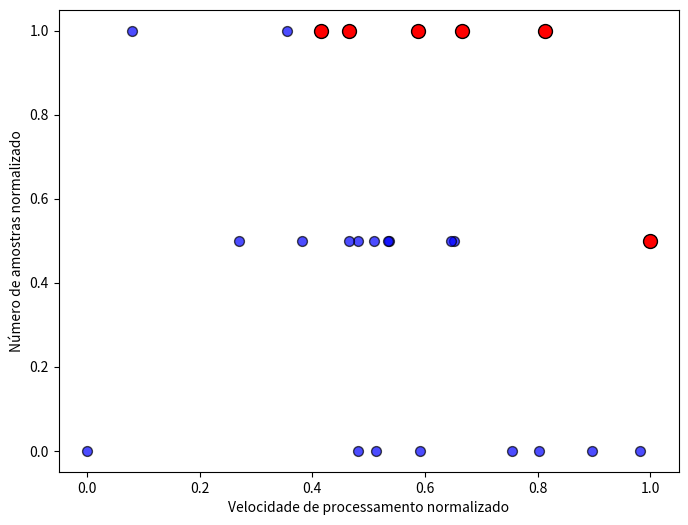
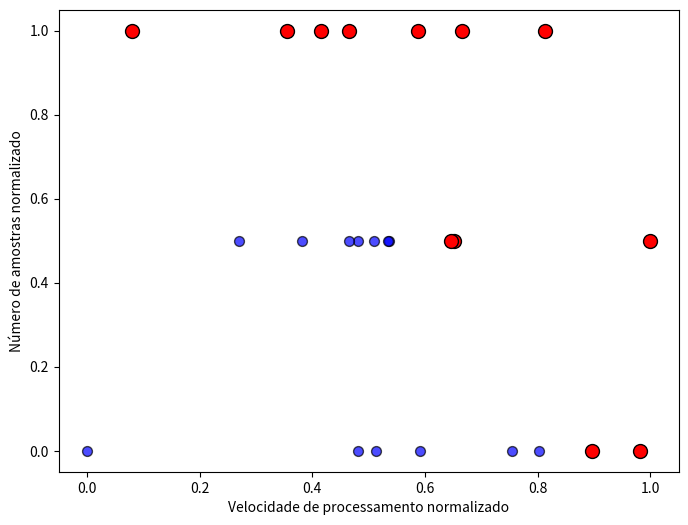
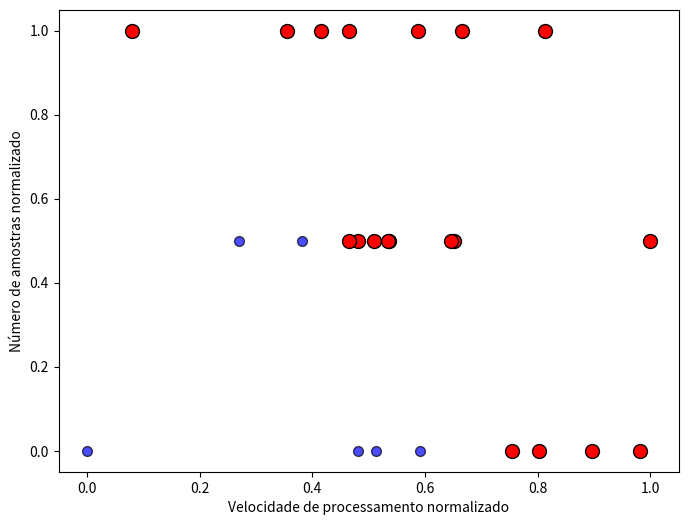

The matplotlib source for these figures, in order:
import random
from collections import Counter
import matplotlib.pyplot as plt
import math
CLIENTS_TO_INCLUDE=[6,12,19]

#samples = {
#  '0': 5923,
#  '1': 6742,
#  '2': 5958,
#  '3': 6131,
#  '4': 5842,
#  '5': 5421,
#  '6': 5918,
#  '7': 6265,
#  '8': 5851,
#  '9': 5949,
#}
#
#
#
## Create a list of 25 clients initialized with '0'
#clients = []
#for i in range(1,26):
#  fake_index = (i - 1) % 5 + 1 
#  if (fake_index == 1):
#    client = {'index':i, 'num_samples':(samples['0']+samples['1'])//5, 'speed':20, 'final_num_samples':(samples['0']+samples['1'])//5} ### K: 25 clients.
#  if (fake_index == 2):
#    client = {'index':i, 'num_samples':(samples['2']+samples['3'])//5, 'speed':20, 'final_num_samples':(samples['2']+samples['3'])//5} ### K: 25 clients.
#  if (fake_index == 3):
#    client = {'index':i, 'num_samples':(samples['4']+samples['5'])//5, 'speed':20, 'final_num_samples':(samples['4']+samples['5'])//5} ### K: 25 clients.
#  if (fake_index == 4):
#    client = {'index':i, 'num_samples':(samples['6']+samples['7'])//5, 'speed':20, 'final_num_samples':(samples['6']+samples['7'])//5} ### K: 25 clients.
#  if (fake_index == 5):
#    client = {'index':i, 'num_samples':(samples['8']+samples['9'])//5, 'speed':20, 'final_num_samples':(samples['8']+samples['9'])//5} ### K: 25 clients.
#
#  ### randomly augment the dataset
#  multiplier = random.gauss(1.5, 0.25)  # Mean = 1.5, Standard deviation = 0.25
#  multiplier = max(1, min(2, multiplier))  # Ensure multiplier is between 1 and 2
#  client['num_samples'] = int(client['num_samples']*multiplier)
#  
#  clients.append(client)
#  
#for client in clients:
#  random_number = random.randint(0, 2)
#  if (random_number == 0):
#    client['speed'] = 60
#  if (random_number == 1):
#    client['speed'] = 40
#
#
## Extract num_samples values
#num_samples_values = [client['num_samples'] for client in clients]
## Find the minimum and maximum values of num_samples
#min_samples = min(num_samples_values)
#max_samples = max(num_samples_values)
## Normalize the num_samples values between 0 and 1
#for client in clients:
#  client['num_samples'] = (client['num_samples'] - min_samples) / (max_samples - min_samples)
#
## Extract speed values
#speed = [client['speed'] for client in clients]
## Find the minimum and maximum values of speed
#min_samples = min(speed)
#max_samples = max(speed)
## Normalize the speed values between 0 and 1
#for client in clients:
#  client['speed'] = (client['speed'] - min_samples) / (max_samples - min_samples)


clients =[
  {'index': 9, 'num_samples': 0.8132474701011959, 'speed': 1.0, 'final_num_samples': 2436},
  {'index': 7, 'num_samples': 0.6651333946642134, 'speed': 1.0, 'final_num_samples': 2417},
  {'index': 8, 'num_samples': 0.5873965041398344, 'speed': 1.0, 'final_num_samples': 2252},
  {'index': 11, 'num_samples': 1.0, 'speed': 0.5, 'final_num_samples': 2533},
  {'index': 16, 'num_samples': 0.46550137994480223, 'speed': 1.0, 'final_num_samples': 2533},
  {'index': 21, 'num_samples': 0.4153633854645814, 'speed': 1.0, 'final_num_samples': 2533},
  {'index': 18, 'num_samples': 0.35510579576816925, 'speed': 1.0, 'final_num_samples': 2252},
  {'index': 3, 'num_samples': 0.08003679852805888, 'speed': 1.0, 'final_num_samples': 2252},
  {'index': 4, 'num_samples': 0.9806807727690893, 'speed': 0.0, 'final_num_samples': 2436},
  {'index': 1, 'num_samples': 0.8955841766329347, 'speed': 0.0, 'final_num_samples': 2533},
  {'index': 23, 'num_samples': 0.6522539098436062, 'speed': 0.5, 'final_num_samples': 2252},
  {'index': 14, 'num_samples': 0.6453541858325667, 'speed': 0.5, 'final_num_samples': 2436},
  {'index': 6, 'num_samples': 0.8026678932842686, 'speed': 0.0, 'final_num_samples': 2533},
  {'index': 17, 'num_samples': 0.7543698252069917, 'speed': 0.0, 'final_num_samples': 2417},
  {'index': 2, 'num_samples': 0.5358785648574057, 'speed': 0.5, 'final_num_samples': 2417},
  {'index': 25, 'num_samples': 0.5349586016559338, 'speed': 0.5, 'final_num_samples': 2360},
  {'index': 5, 'num_samples': 0.5087396504139834, 'speed': 0.5, 'final_num_samples': 2360},
  {'index': 12, 'num_samples': 0.4806807727690892, 'speed': 0.5, 'final_num_samples': 2417},
  {'index': 22, 'num_samples': 0.4659613615455382, 'speed': 0.5, 'final_num_samples': 2417},
  {'index': 10, 'num_samples': 0.3813247470101196, 'speed': 0.5, 'final_num_samples': 2360},
  {'index': 19, 'num_samples': 0.5910763569457221, 'speed': 0.0, 'final_num_samples': 2436},
  {'index': 20, 'num_samples': 0.26954921803127874, 'speed': 0.5, 'final_num_samples': 2360},
  {'index': 15, 'num_samples': 0.5133394664213431, 'speed': 0.0, 'final_num_samples': 2360},
  {'index': 24, 'num_samples': 0.4816007359705612, 'speed': 0.0, 'final_num_samples': 2436},
  {'index': 13, 'num_samples': 0.0, 'speed': 0.0, 'final_num_samples': 2252}
]

for client in clients:
  client['final_num_samples'] = client ['final_num_samples']*(client['num_samples']+1)

# Extracting num_samples and speed values
num_samples = [client['num_samples'] for client in clients]
speed = [client['speed'] for client in clients]


# Extracting num_samples and speed values
num_samples = [client['num_samples'] for client in clients]
speed = [client['speed'] for client in clients]

# Calculate Euclidean distance from each point to the origin (0, 0)
distances = [math.sqrt(x ** 2 + y ** 2) for x, y in zip(num_samples, speed)]



for oregon in CLIENTS_TO_INCLUDE:
  # Get the indices of the 5 furthest points from the origin
  furthest_indices = sorted(range(len(distances)), key=lambda i: distances[i], reverse=True)[:oregon]

  # Create the scatter plot
  plt.figure(figsize=(8, 6))
  for i, (x, y) in enumerate(zip(num_samples, speed)):
      if i in furthest_indices:
          plt.scatter(x, y, color='red', s=100, edgecolors='black')  # Highlight furthest points
      else:
          plt.scatter(x, y, color='blue', s=50, alpha=0.7, edgecolors='black')  # Other points


  # Adding labels and title
  plt.xlabel('Velocidade de processamento normalizado')
  plt.ylabel('Número de amostras normalizado')
  #plt.title('Scatter Plot of num_samples vs speed')

  #plt.grid(True)
  #plt.show()
  filename = 'random_clients_with_'+str(oregon)+'_furthests.pdf'
  plt.savefig(filename)
  print('saved')


# Sort the clients based on the distances
sorted_clients = [client for _, client in sorted(zip(distances, clients), key=lambda x: x[0], reverse=True)]

# Print the sorted list of clients
for client in sorted_clients:
  print(client)
